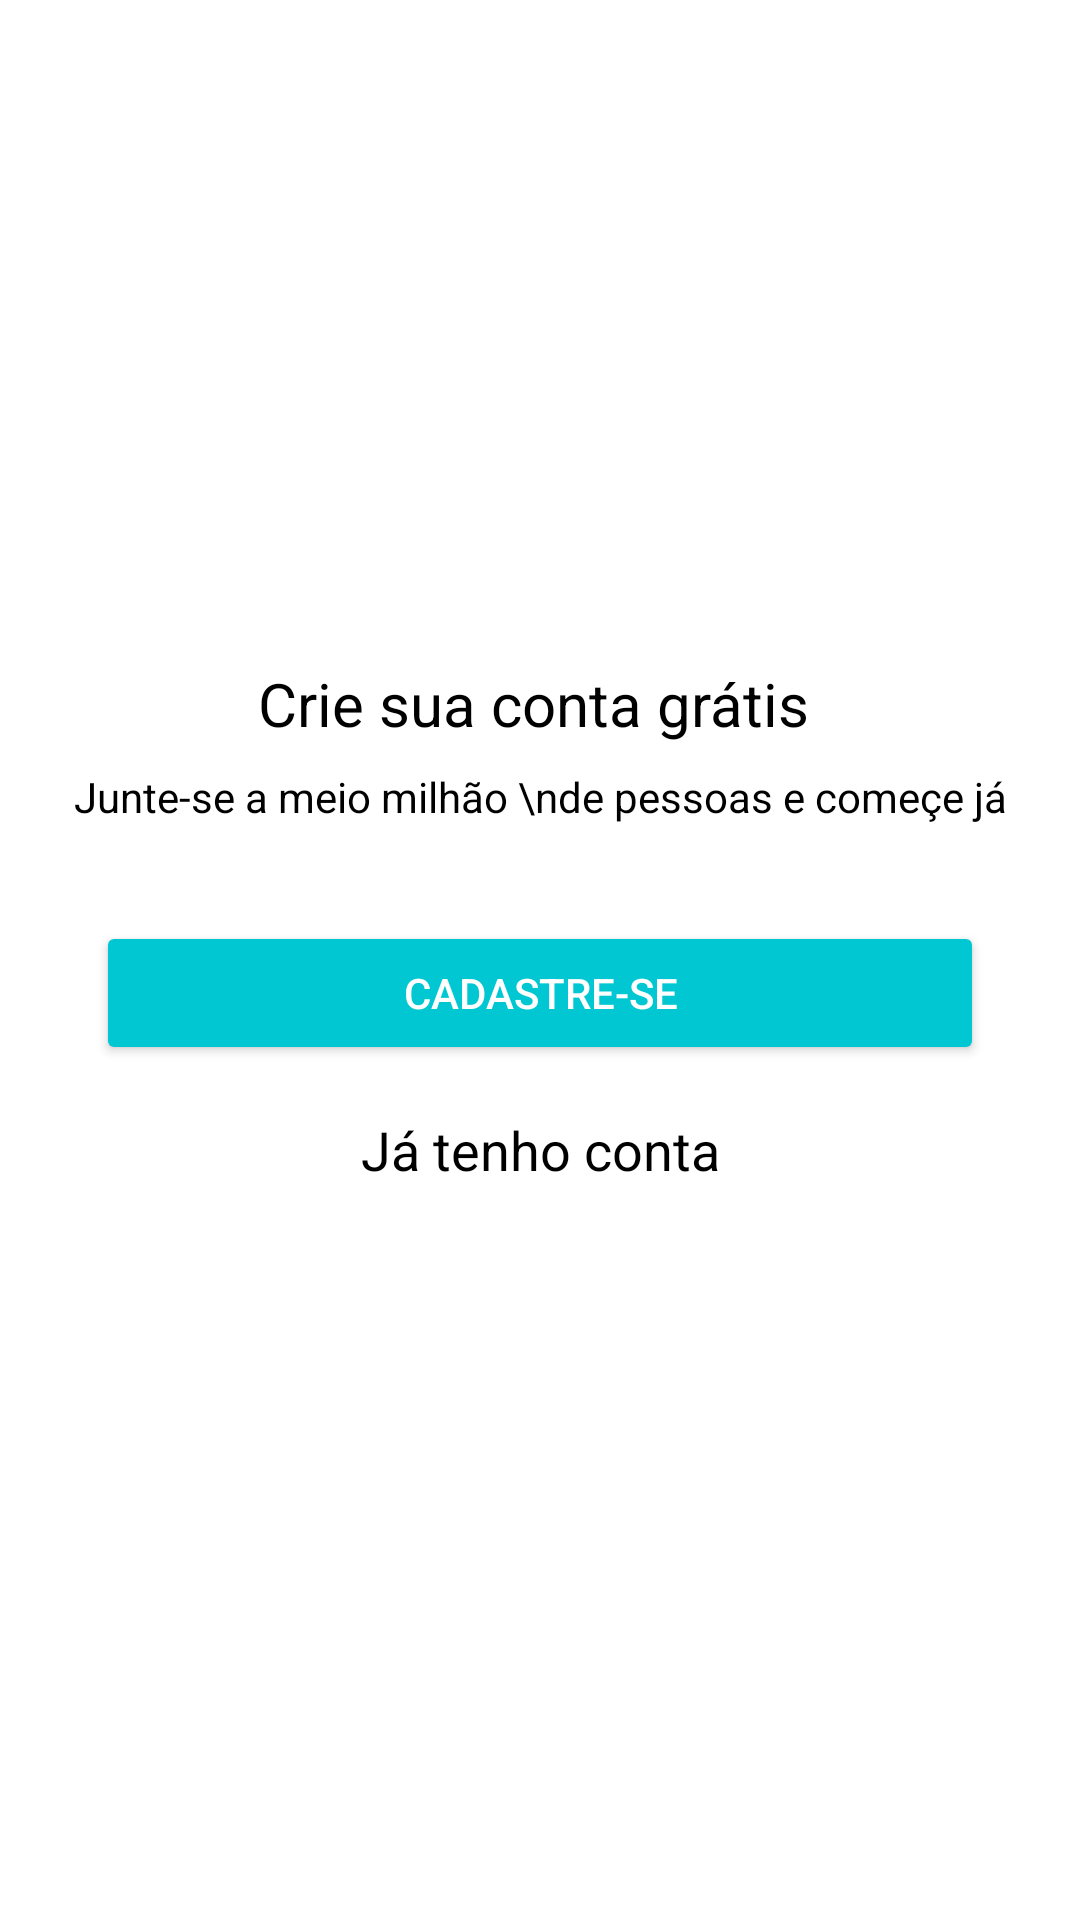

This screen was rendered from an Android layout file. Write that file and the resources it references.
<!-- AndroidManifest.xml: application theme Theme.OrganizzeClone -->
<!-- res/layout/intro_cadastro.xml -->
<?xml version="1.0" encoding="utf-8"?>
<androidx.constraintlayout.widget.ConstraintLayout xmlns:android="http://schemas.android.com/apk/res/android"
    xmlns:app="http://schemas.android.com/apk/res-auto"
    xmlns:tools="http://schemas.android.com/tools"
    android:layout_width="match_parent"
    android:layout_height="match_parent">

    <TextView
        android:id="@+id/textView8"
        android:layout_width="0dp"
        android:layout_height="wrap_content"
        android:minHeight="48dp"
        android:onClick="btnEntrar"
        android:text="Já tenho conta"
        android:textAlignment="center"
        android:textColor="@color/black"
        android:textSize="18sp"
        app:layout_constraintBottom_toBottomOf="parent"
        app:layout_constraintEnd_toEndOf="parent"
        app:layout_constraintStart_toStartOf="parent"
        app:layout_constraintTop_toBottomOf="@+id/btnBack" />

    <TextView
        android:id="@+id/textView6"
        android:layout_width="wrap_content"
        android:layout_height="wrap_content"
        android:layout_marginBottom="8dp"
        android:text="Crie sua conta grátis "
        android:textAlignment="center"
        android:textColor="@color/black"
        android:textSize="20sp"
        app:layout_constraintBottom_toTopOf="@+id/textView7"
        app:layout_constraintEnd_toEndOf="parent"
        app:layout_constraintStart_toStartOf="parent"
        app:layout_constraintTop_toTopOf="parent"
        app:layout_constraintVertical_chainStyle="packed" />

    <Button
        android:id="@+id/btnBack"
        android:layout_width="0dp"
        android:layout_height="wrap_content"
        android:layout_marginStart="32dp"
        android:layout_marginTop="32dp"
        android:layout_marginEnd="32dp"
        android:layout_marginBottom="16dp"
        android:backgroundTint="@color/cprimary"
        android:onClick="btnCadastrar"
        android:text="@string/Cadastrese"
        android:textColor="@color/white"
        app:layout_constraintBottom_toTopOf="@+id/textView8"
        app:layout_constraintEnd_toEndOf="parent"
        app:layout_constraintStart_toStartOf="parent"
        app:layout_constraintTop_toBottomOf="@+id/textView7" />

    <TextView
        android:id="@+id/textView7"
        android:layout_width="wrap_content"
        android:layout_height="wrap_content"
        android:text="Junte-se a meio milhão \nde pessoas e começe já"
        android:textAlignment="center"
        android:textColor="@color/black"
        app:layout_constraintBottom_toTopOf="@+id/btnBack"
        app:layout_constraintEnd_toEndOf="parent"
        app:layout_constraintStart_toStartOf="parent"
        app:layout_constraintTop_toBottomOf="@+id/textView6" />

</androidx.constraintlayout.widget.ConstraintLayout>
<!-- resources referenced by this layout -->
<resources>
  <color name="black">#FF000000</color>
  <color name="cprimary">#01C7D2</color>
  <color name="white">#FFFFFFFF</color>
  <string name="Cadastrese">Cadastre-se</string>
  <style name="Theme.OrganizzeClone" parent="Theme.MaterialComponents.DayNight.DarkActionBar">
          
          <item name="colorPrimary">@color/cprimary</item>
          <item name="colorPrimaryVariant">@color/cprimaryDARK</item>
          <item name="colorOnPrimary">@color/white</item>
          
          <item name="colorSecondary">@color/teal_200</item>
          <item name="colorSecondaryVariant">@color/teal_700</item>
          <item name="colorOnSecondary">@color/black</item>
          
          <item name="android:statusBarColor" tools:targetApi="l">?attr/colorPrimaryVariant</item>
          
      </style>
  <color name="cprimaryDARK">#00B2BC</color>
  <color name="teal_200">#FF03DAC5</color>
  <color name="teal_700">#FF018786</color>
</resources>
